Labelled photos from "rgb", an image-classification folder in 10srav/solar-panel-fault-detection-platform. The possible labels are: bird dropping, clean, dusty, electrical damage, physical damage, snow covered.

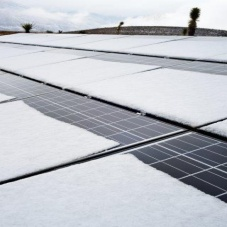
Label: snow covered

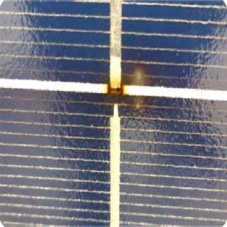
Label: electrical damage

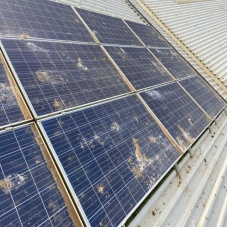
Label: bird dropping

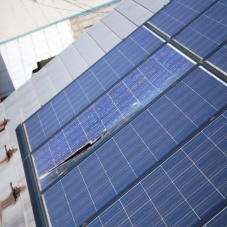
Label: physical damage

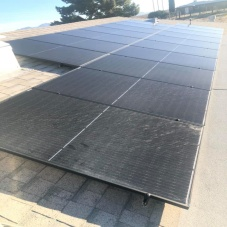
Label: dusty

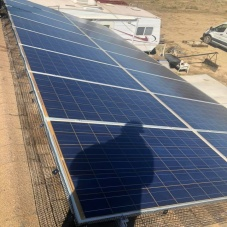
Label: clean
